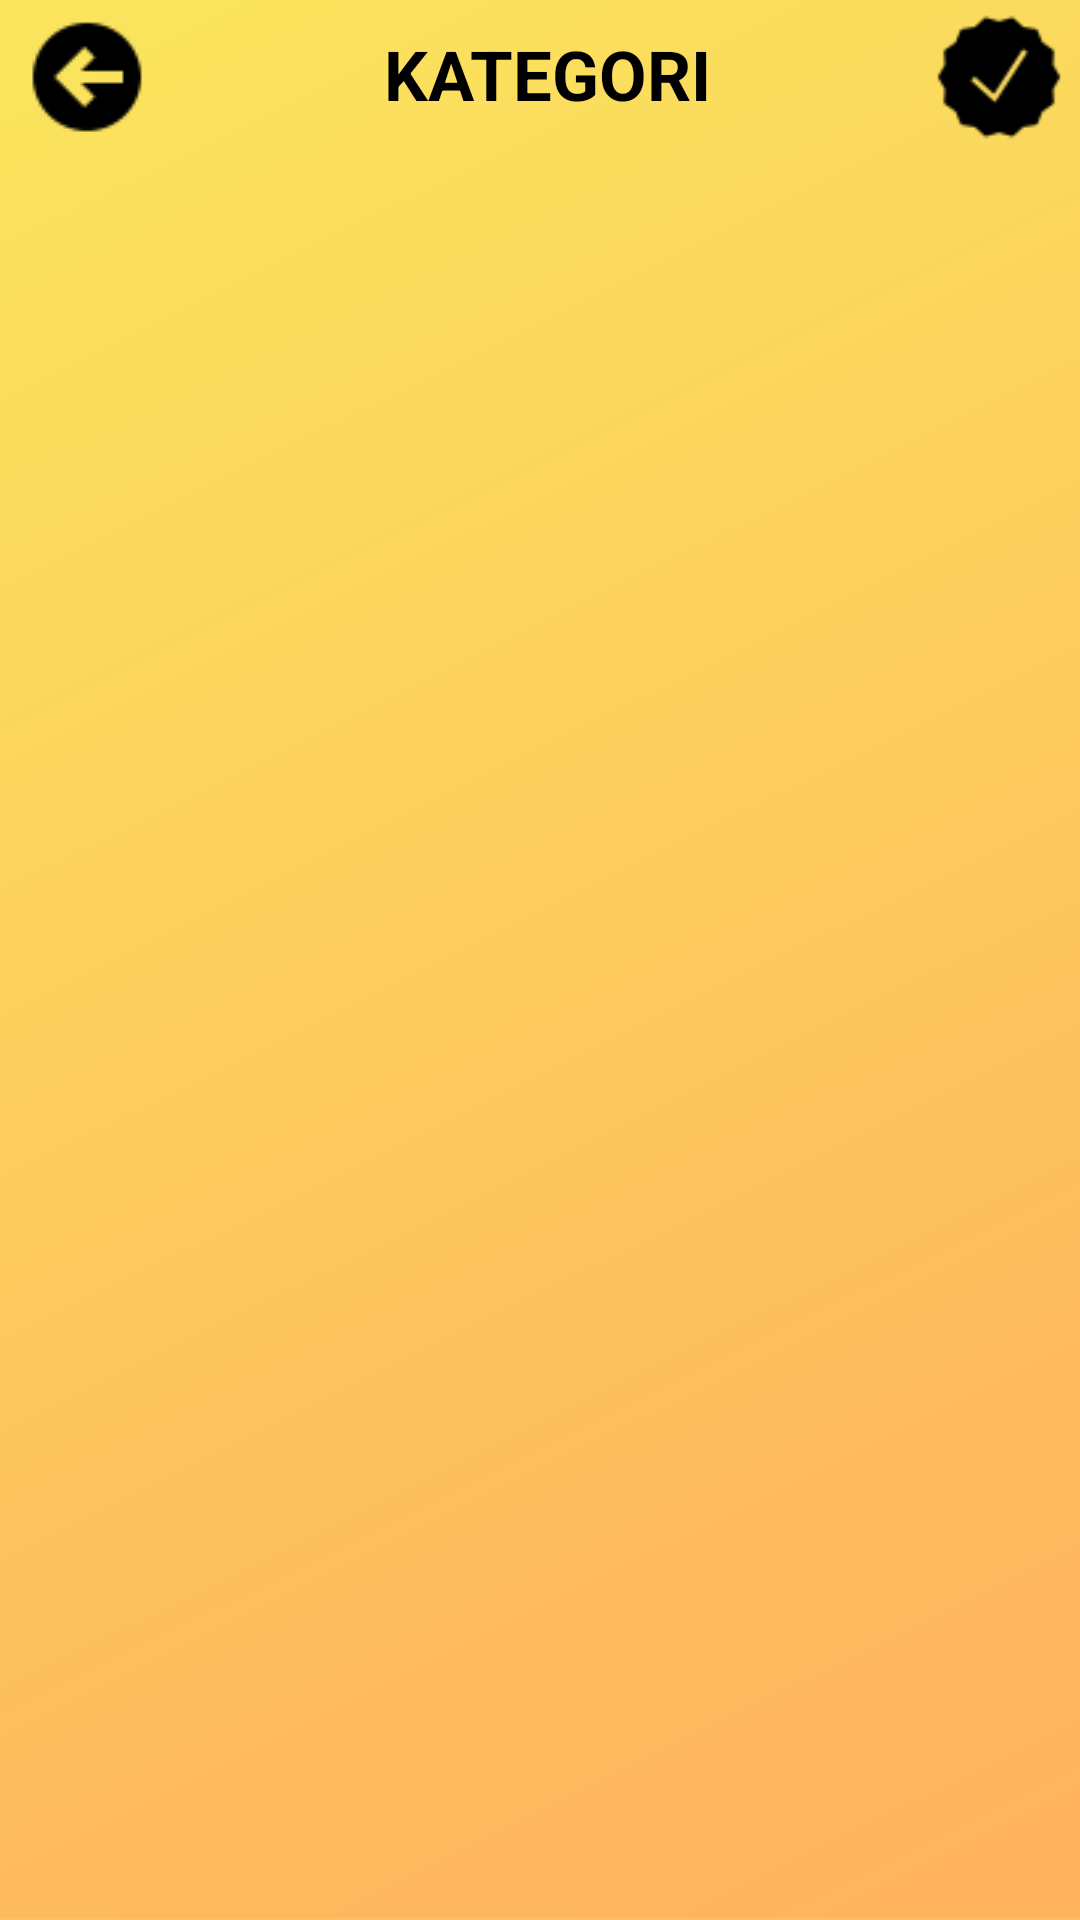

Android layout source for this screen:
<!-- AndroidManifest.xml: application theme Theme.NeKiBuKi -->
<!-- res/layout/activity_kategori.xml -->
<?xml version="1.0" encoding="utf-8"?>
<androidx.constraintlayout.widget.ConstraintLayout xmlns:android="http://schemas.android.com/apk/res/android"
    xmlns:app="http://schemas.android.com/apk/res-auto"
    xmlns:tools="http://schemas.android.com/tools"
    android:layout_width="match_parent"
    android:layout_height="match_parent"
    android:background="@drawable/mainbg"
    android:orientation="vertical"
    tools:context=".Categories.Kategori">


    <ImageView
        android:id="@+id/backPress"
        android:layout_width="wrap_content"
        android:layout_height="wrap_content"
        android:layout_marginStart="5dp"
        android:layout_marginTop="8dp"
        android:layout_marginBottom="5dp"
        app:layout_constraintBottom_toTopOf="@+id/linearLayout3"
        app:layout_constraintStart_toStartOf="parent"
        app:layout_constraintTop_toTopOf="parent"
        app:srcCompat="@drawable/backicon"
        android:contentDescription="TODO"
        tools:ignore="ContentDescription,HardcodedText" />

    <TextView
        android:id="@+id/textView3"
        android:layout_width="wrap_content"
        android:layout_height="wrap_content"
        android:layout_marginStart="5dp"
        android:gravity="center"
        android:text="Kategori"
        android:textAllCaps="true"
        android:textColor="@color/Black"
        android:textSize="23sp"
        android:textStyle="bold"
        app:layout_constraintBottom_toBottomOf="@+id/backPress"
        app:layout_constraintEnd_toEndOf="parent"
        app:layout_constraintStart_toStartOf="parent"
        app:layout_constraintTop_toTopOf="parent"
        tools:ignore="HardcodedText" />


    <LinearLayout
        android:id="@+id/linearLayout3"
        android:layout_width="0dp"
        android:layout_height="0dp"
        android:layout_marginTop="8dp"
        android:orientation="vertical"
        android:padding="5dp"
        app:layout_constraintBottom_toBottomOf="parent"
        app:layout_constraintEnd_toEndOf="parent"
        app:layout_constraintStart_toStartOf="parent"
        app:layout_constraintTop_toBottomOf="@+id/textView3">

        <androidx.recyclerview.widget.RecyclerView
            android:id="@+id/kategoriRecylerView"
            android:layout_width="match_parent"
            android:layout_height="match_parent"
            android:paddingLeft="5dp"
            android:paddingEnd="5dp"
            android:paddingRight="5dp">

        </androidx.recyclerview.widget.RecyclerView>

    </LinearLayout>

    <ImageView
        android:id="@+id/deneme"
        android:layout_width="44dp"
        android:layout_height="44dp"
        android:layout_marginEnd="5dp"
        android:src="@drawable/accept"
        android:visibility="visible"
        app:layout_constraintBottom_toBottomOf="@+id/backPress"
        app:layout_constraintEnd_toEndOf="parent"
        app:layout_constraintTop_toTopOf="@+id/backPress"
        tools:ignore="ContentDescription" />

</androidx.constraintlayout.widget.ConstraintLayout>
<!-- resources referenced by this layout -->
<resources>
  <color name="Black">#FF000000</color>
  <!-- drawable accept: png bitmap (drawable, 839 bytes) -->
  <!-- drawable backicon: png bitmap (drawable, 591 bytes) -->
  <!-- drawable mainbg: png bitmap (drawable, 109210 bytes) -->
  <style name="Theme.NeKiBuKi" parent="Theme.AppCompat.Light.NoActionBar">
          <item name="android:windowNoTitle">true</item>
          <item name="android:windowActionBar">false</item>
          <item name="android:windowFullscreen">true</item>
      </style>
</resources>
